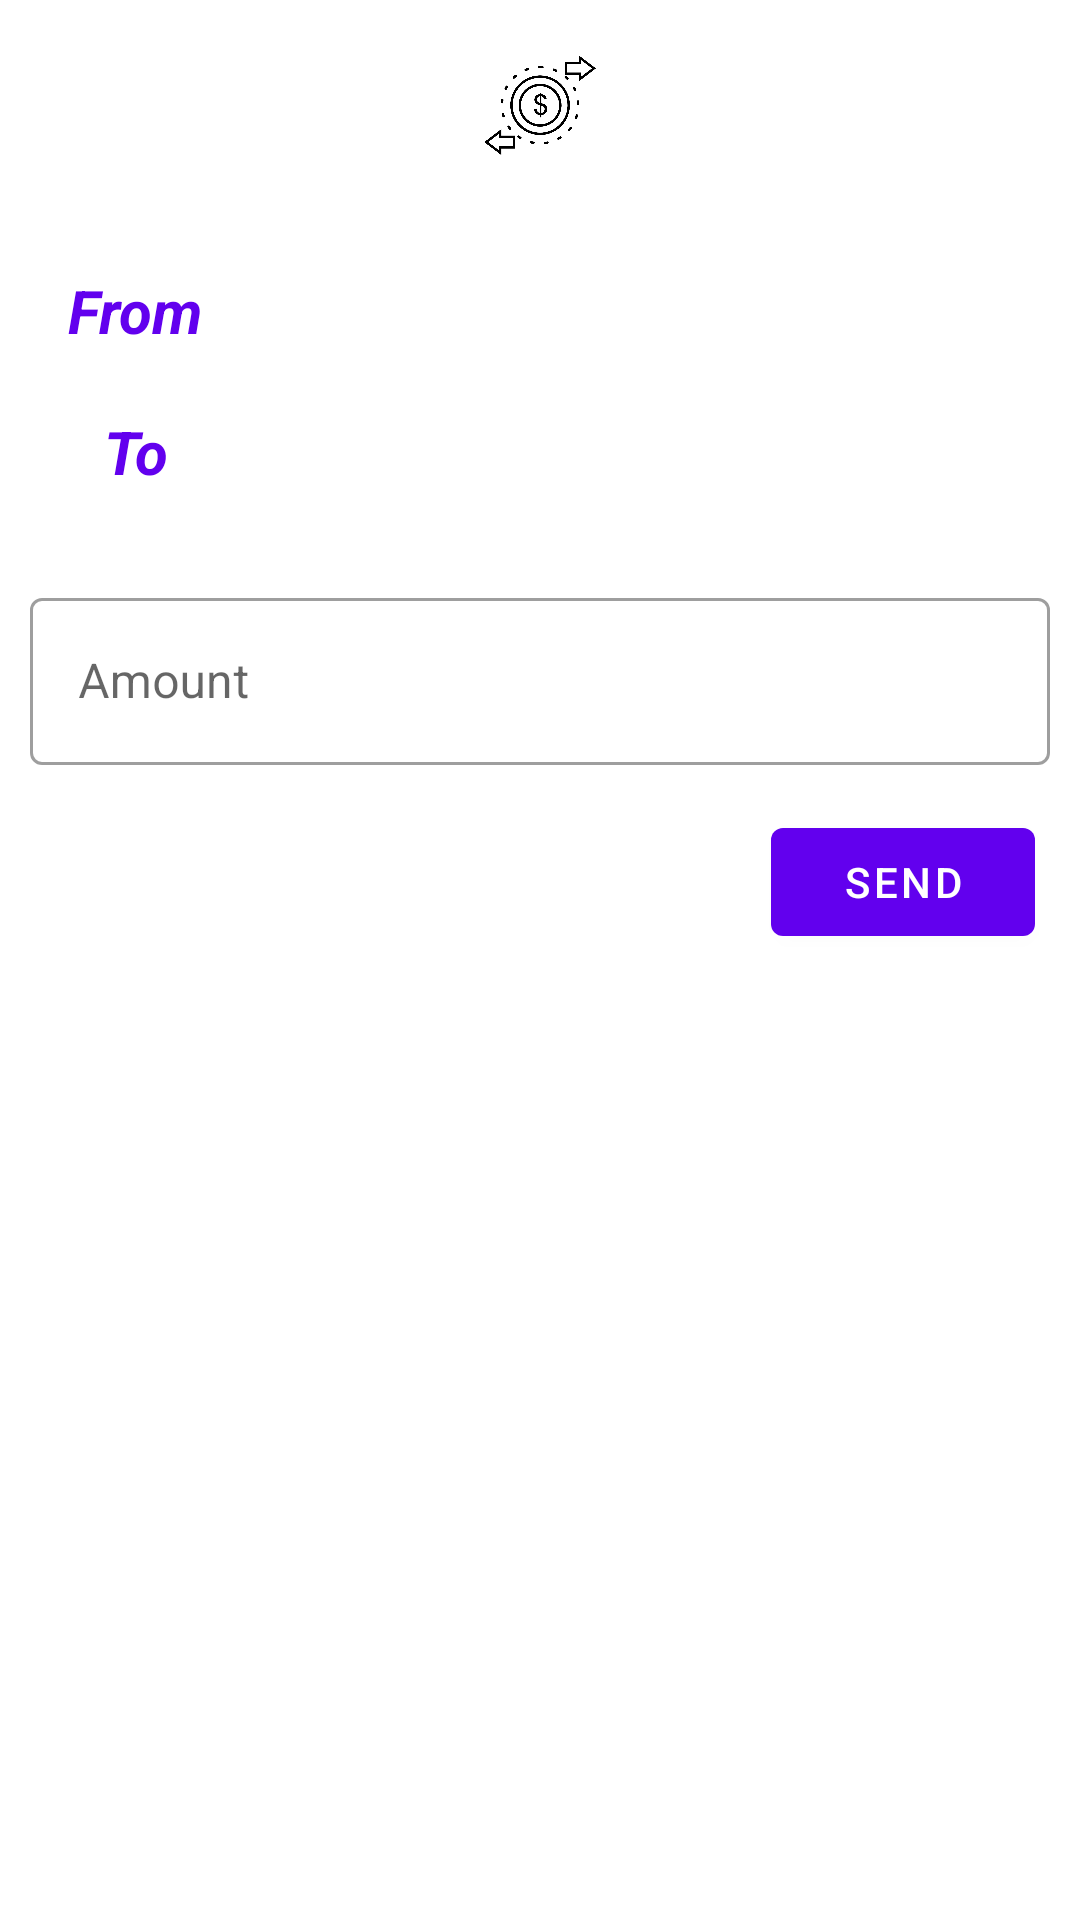

Layout XML and referenced resources for this Android screen:
<!-- AndroidManifest.xml: application theme AppTheme -->
<!-- res/layout/activity_payment.xml -->
<?xml version="1.0" encoding="utf-8"?>
<androidx.constraintlayout.widget.ConstraintLayout xmlns:android="http://schemas.android.com/apk/res/android"
    xmlns:app="http://schemas.android.com/apk/res-auto"
    xmlns:tools="http://schemas.android.com/tools"
    android:layout_width="match_parent"
    android:layout_height="match_parent"
    tools:context=".payment.Payment">

    <ImageView
        android:id="@+id/header"
        android:layout_width="match_parent"
        android:layout_height="50dp"
        android:contentDescription="@string/send_money"
        android:layout_marginTop="10dp"
        android:src="@drawable/ic_transfer"
        app:layout_constraintEnd_toEndOf="parent"
        app:layout_constraintStart_toStartOf="parent"
        app:layout_constraintTop_toTopOf="parent" />

    <com.google.android.material.textview.MaterialTextView
        android:id="@+id/from_user"
        android:layout_width="60dp"
        android:layout_height="wrap_content"
        android:layout_marginStart="15dp"
        android:layout_marginTop="30dp"
        android:gravity="center_horizontal"
        android:text="@string/from"
        android:textColor="@color/colorPrimary"
        android:textSize="20sp"
        android:textStyle="bold|italic"
        app:layout_constraintStart_toStartOf="parent"
        app:layout_constraintTop_toBottomOf="@id/header" />

    <com.google.android.material.textview.MaterialTextView
        android:id="@+id/from_user_name"
        android:layout_width="wrap_content"
        android:layout_height="wrap_content"
        android:layout_marginStart="15dp"
        android:layout_marginTop="30dp"
        android:textSize="20sp"
        app:layout_constraintStart_toEndOf="@id/from_user"
        app:layout_constraintTop_toBottomOf="@id/header" />

    <com.google.android.material.textview.MaterialTextView
        android:id="@+id/to_user"
        android:layout_width="60dp"
        android:layout_height="wrap_content"
        android:layout_marginStart="15dp"
        android:layout_marginTop="20dp"
        android:gravity="center_horizontal"
        android:text="@string/to"
        android:textColor="@color/colorPrimary"
        android:textSize="20sp"
        android:textStyle="bold|italic"
        app:layout_constraintStart_toStartOf="parent"
        app:layout_constraintTop_toBottomOf="@id/from_user" />

    <com.google.android.material.textview.MaterialTextView
        android:id="@+id/to_user_name"
        android:layout_width="wrap_content"
        android:layout_height="wrap_content"
        android:layout_marginStart="15dp"
        android:layout_marginTop="20dp"
        android:textSize="20sp"
        app:layout_constraintStart_toEndOf="@id/to_user"
        app:layout_constraintTop_toBottomOf="@id/from_user_name" />

    <com.google.android.material.textfield.TextInputLayout
        android:id="@+id/amount_field"
        style="@style/Widget.MaterialComponents.TextInputLayout.OutlinedBox"
        android:layout_width="match_parent"
        android:layout_height="wrap_content"
        android:layout_marginStart="10dp"
        android:layout_marginTop="30dp"
        android:layout_marginEnd="10dp"
        android:hint="@string/amount"
        app:layout_constraintEnd_toEndOf="parent"
        app:layout_constraintStart_toStartOf="parent"
        app:layout_constraintTop_toBottomOf="@id/to_user">

        <com.google.android.material.textfield.TextInputEditText
            android:id="@+id/amount"
            android:layout_width="match_parent"
            android:layout_height="wrap_content"
            android:inputType="numberDecimal" />

    </com.google.android.material.textfield.TextInputLayout>

    <com.google.android.material.button.MaterialButton
        android:id="@+id/send_money"
        android:layout_width="wrap_content"
        android:layout_height="wrap_content"
        android:layout_marginTop="15dp"
        android:layout_marginEnd="15dp"
        android:text="@string/send"
        app:layout_constraintEnd_toEndOf="parent"
        app:layout_constraintTop_toBottomOf="@id/amount_field" />


</androidx.constraintlayout.widget.ConstraintLayout>
<!-- resources referenced by this layout -->
<resources>
  <color name="colorPrimary">#6200EE</color>
  <!-- drawable ic_transfer: png bitmap (drawable, 23190 bytes) -->
  <string name="amount">Amount</string>
  <string name="from">From</string>
  <string name="send">send</string>
  <string name="send_money">Send money</string>
  <string name="to">To</string>
  <style name="AppTheme" parent="Theme.MaterialComponents.Light.DarkActionBar">
          
          <item name="colorPrimary">@color/colorPrimary</item>
          <item name="colorPrimaryDark">@color/colorPrimaryDark</item>
          <item name="colorAccent">@color/colorAccent</item>
      </style>
  <color name="colorPrimaryDark">#3700B3</color>
  <color name="colorAccent">#03DAC5</color>
</resources>
